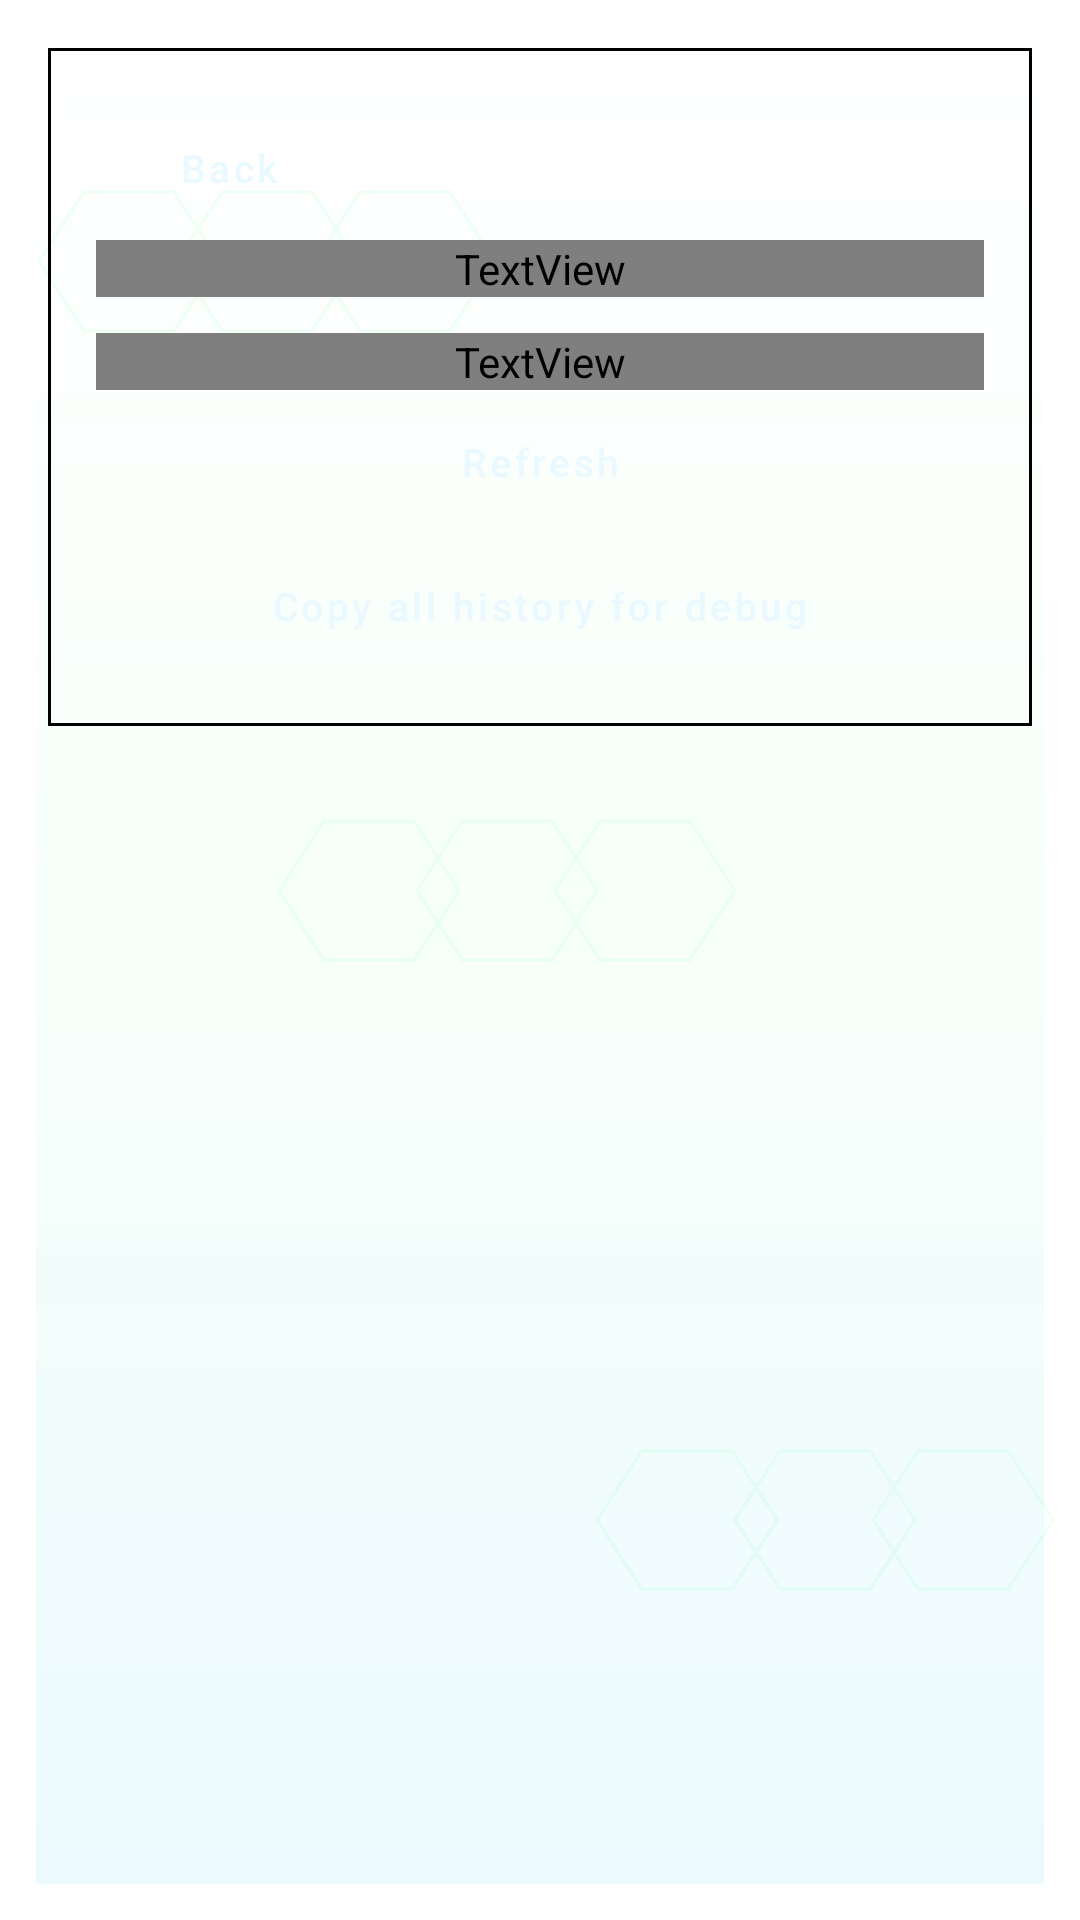

Here is an Android app screen rendered from its layout file. Give the layout XML and the strings, colors and styles it references.
<!-- AndroidManifest.xml: application theme Theme.AssistantPlatform -->
<!-- res/layout/activity_live_chat_history.xml -->
<?xml version="1.0" encoding="utf-8"?>
<ScrollView xmlns:android="http://schemas.android.com/apk/res/android" android:layout_width="match_parent" android:layout_height="match_parent"
    android:background="?attr/jarvis_background" android:padding="16dp">
    <LinearLayout android:layout_width="match_parent" android:layout_height="wrap_content" android:orientation="vertical"
        android:background="@drawable/live_dialogue_panel" android:padding="16dp">
        <Button android:id="@+id/btnCloseLiveHistory" style="@style/Widget.AssistantPlatform.QuietButton"
            android:layout_width="wrap_content" android:layout_height="wrap_content" android:text="Back" android:minHeight="48dp" />
        <TextView android:layout_width="match_parent" android:layout_height="wrap_content" android:text="Live chat history"
            android:textColor="?attr/jarvis_on_dark" android:textSize="24sp" android:textStyle="bold" />
        <TextView android:layout_width="match_parent" android:layout_height="wrap_content" android:layout_marginTop="12dp"
            android:text="Saved on this device. Up to 2,000 dialogue entries are retained. Copy for debug includes dialogue, timestamps, app and device versions, and current response settings."
            android:textColor="?attr/jarvis_on_dark_muted" android:textSize="14sp" />
        <Button android:id="@+id/btnRefreshLiveHistory" style="@style/Widget.AssistantPlatform.QuietButton"
            android:layout_width="match_parent" android:layout_height="wrap_content" android:text="Refresh" android:minHeight="48dp" />
        <Button android:id="@+id/btnCopyAllLiveHistory" style="@style/Widget.AssistantPlatform.QuietButton"
            android:layout_width="match_parent" android:layout_height="wrap_content" android:text="Copy all history for debug" android:minHeight="48dp" />
        <LinearLayout android:id="@+id/liveChatHistoryContent" android:layout_width="match_parent" android:layout_height="wrap_content" android:orientation="vertical" />
    </LinearLayout>
</ScrollView>
<!-- resources referenced by this layout -->
<resources>
  <!-- drawable live_dialogue_panel (drawable) -->
  <?xml version="1.0" encoding="utf-8"?>
  <layer-list xmlns:android="http://schemas.android.com/apk/res/android">
      <item><shape android:shape="rectangle">
          <solid android:color="?attr/jarvis_bg_deep" />
          <corners android:radius="?attr/jarvis_corner" />
      </shape></item>
      <item><shape android:shape="rectangle">
          <solid android:color="?attr/jarvis_surface_glass_strong" />
          <stroke android:width="1dp" android:color="?attr/jarvis_panel_stroke" />
          <corners android:radius="?attr/jarvis_corner" />
      </shape></item>
  </layer-list>
  <style name="Widget.AssistantPlatform.QuietButton" parent="Widget.MaterialComponents.Button.OutlinedButton">
          <item name="android:textColor">?attr/jarvis_on_dark_muted</item>
          <item name="strokeColor">?attr/jarvis_surface_stroke</item>
          <item name="strokeWidth">1dp</item>
          <item name="cornerRadius">?attr/jarvis_corner</item>
          <item name="android:minHeight">48dp</item>
          <item name="android:textAllCaps">false</item>
          <item name="android:textSize">13sp</item>
          <item name="android:paddingLeft">12dp</item>
          <item name="android:paddingRight">12dp</item>
      </style>
  <color name="jarvis_primary">#23C4FF</color>
  <color name="jarvis_primary_variant">#1493D8</color>
  <color name="jarvis_bg_deep">#020A14</color>
  <color name="jarvis_secondary">#1BE7D0</color>
  <color name="jarvis_secondary_variant">#12BFA9</color>
  <color name="jarvis_bg_end">#071E35</color>
  <color name="jarvis_on_dark">#EAF8FF</color>
  <color name="jarvis_on_dark_muted">#93C3D9</color>
  <style name="Widget.AssistantPlatform.Button" parent="Widget.MaterialComponents.Button">
          <item name="android:background">@drawable/glass_button_bg</item>
          <item name="android:textColor">?attr/jarvis_on_dark</item>
          <item name="cornerRadius">?attr/jarvis_corner</item>
          <item name="android:minHeight">48dp</item>
          <item name="android:textAllCaps">false</item>
      </style>
  <style name="Widget.AssistantPlatform.EditText" parent="Widget.AppCompat.EditText">
          <item name="android:background">@drawable/glass_edittext_bg</item>
          <item name="android:textColor">?attr/jarvis_on_dark</item>
          <item name="android:textColorHint">?attr/jarvis_on_dark_muted</item>
          <item name="android:paddingStart">14dp</item>
          <item name="android:paddingEnd">14dp</item>
          <item name="android:paddingTop">12dp</item>
          <item name="android:paddingBottom">12dp</item>
      </style>
  <style name="Widget.AssistantPlatform.Switch" parent="Widget.MaterialComponents.CompoundButton.Switch">
          <item name="android:textColor">?attr/jarvis_on_dark</item>
          <item name="trackTint">?attr/jarvis_surface_stroke</item>
          <item name="thumbTint">?attr/jarvis_primary</item>
      </style>
  <!-- drawable glass_edittext_bg (drawable) -->
  <?xml version="1.0" encoding="utf-8"?>
  <layer-list xmlns:android="http://schemas.android.com/apk/res/android">
      <item>
          <shape android:shape="rectangle">
                      <corners android:radius="?attr/jarvis_corner" />
              <solid android:color="?attr/jarvis_input_fill" />
          </shape>
      </item>
  
      <item>
          <shape android:shape="rectangle">
                      <corners android:radius="?attr/jarvis_corner" />
              <solid android:color="#00000000" />
              <stroke
                  android:width="1dp"
                  android:color="?attr/jarvis_surface_stroke" />
          </shape>
      </item>
  </layer-list>
</resources>
